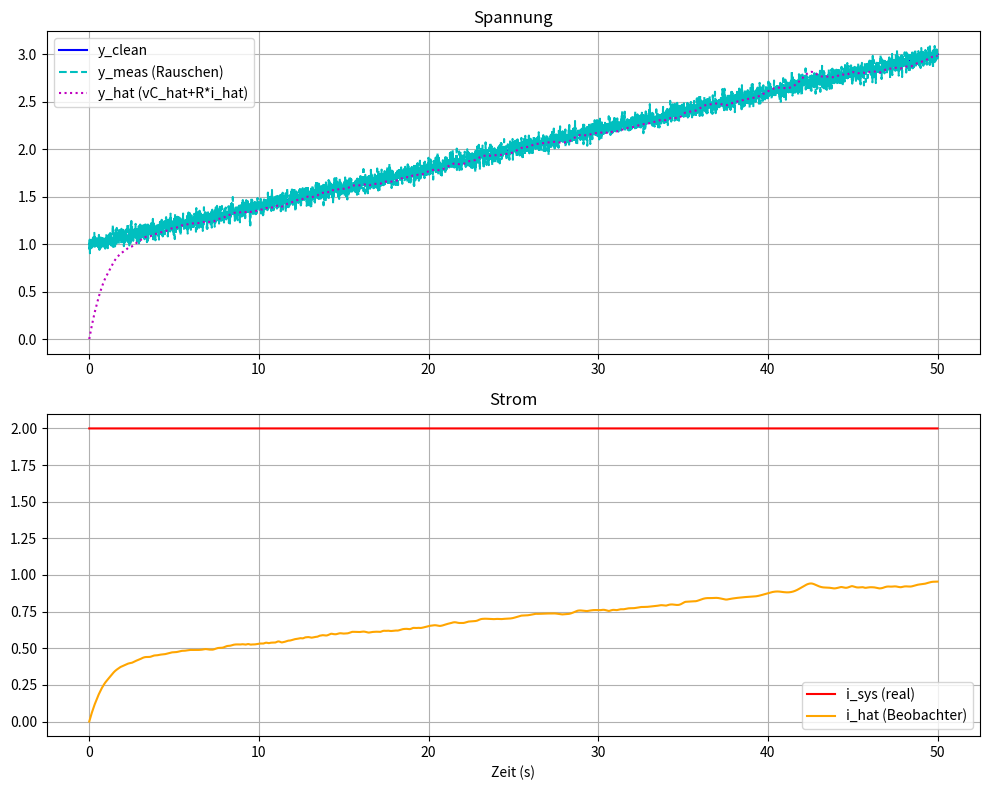

Python code for this plot:
import numpy as np
import matplotlib.pyplot as plt
from scipy.integrate import solve_ivp
from scipy.interpolate import interp1d

# -------------------
# 1) SYSTEM-KLASSE
# -------------------
class RCSystem:
    """
    Simuliert ein RC-System mit
      d/dt[vC] = i(t)/C
    Ausgang: y(t) = vC(t) + R*i(t)

    Eingabe: i(t) als frei definierbare Funktion,
    die skalare oder Array-Inputs verarbeiten kann.
    """
    def __init__(self, C, R, i_func):
        """
        :param C: Kapazität in Farad
        :param R: Serienwiderstand in Ohm
        :param i_func: Callable, i_func(t)->Strom in Ampere
                       (skalare oder arrayförmige Eingabe)
        """
        self.C = C
        self.R = R
        self.i_func = i_func
        self.t_solution = None
        self.vC_solution = None

    def _ode_system(self, t, x):
        # x[0] = vC
        # dvC/dt = i(t)/C
        return [self.i_func(t)/self.C]

    def simulate(self, t_span, x0, dt=0.001):
        """
        Löst das System-ODE von t_span[0] bis t_span[1] mit Anfangswert x0 (vC(0)).
        Speichert Zeit und Lösung in Instanzvariablen.
        """
        sol = solve_ivp(self._ode_system, t_span, [x0],
                        t_eval=np.arange(t_span[0], t_span[1]+dt, dt))
        self.t_solution = sol.t
        self.vC_solution = sol.y[0]

    def get_output(self, add_noise=False, noise_func=None):
        """
        Gibt die gemessene Gesamtspannung y(t) = vC(t) + R * i(t).
        Wenn add_noise=True und noise_func angegeben, wird Rauschen aufaddiert.
        :return: (t, y(t))
        """
        if self.t_solution is None:
            raise RuntimeError("System not yet simulated!")

        # i_func(t_solution) => shape=(len(t_solution),)
        i_vals = self.i_func(self.t_solution)
        y_clean = self.vC_solution + self.R * i_vals
        if add_noise and noise_func is not None:
            noise_vals = noise_func(self.t_solution)
            y_noisy = y_clean + noise_vals
            return self.t_solution, y_noisy
        else:
            return self.t_solution, y_clean

# -------------------
# 2) BEOBACHTER-KLASSE
# -------------------
class RCObserver:
    """
    Beobachter für das RC-System (Luenberger-ähnlich).
    Zustände: (vC_hat, i_hat)
    
    ODE:
      dvC_hat/dt = i_hat/C + L1*(y - (vC_hat + R*i_hat))
      di_hat/dt   = L2*(y - (vC_hat + R*i_hat))
    """
    def __init__(self, C, R, L1, L2):
        self.C = C
        self.R = R
        self.L1 = L1
        self.L2 = L2

        self.t_solution = None
        self.xhat_solution = None   # shape=(2, n_points)
        self.y_func = None  # wird extern gesetzt

    def _ode_observer(self, t, xhat):
        """
        xhat[0]=vC_hat, xhat[1]=i_hat
        """
        if self.y_func is None:
            raise RuntimeError("No measurement function set!")

        y = self.y_func(t)  # gemessene Spannung (Skalar)
        e = y - (xhat[0] + self.R*xhat[1])

        dvC_hat = xhat[1]/self.C + self.L1*e
        di_hat  = self.L2*e
        return [dvC_hat, di_hat]

    def set_measurement(self, t_vals, y_vals):
        """
        Erstellt aus den diskreten Daten (t_vals, y_vals)
        eine Interpolationsfunktion y_func(t).
        """
        self.y_func = interp1d(t_vals, y_vals, bounds_error=False,
                               fill_value=(y_vals[0], y_vals[-1]))

    def simulate(self, t_span, x0, dt=0.001):
        sol = solve_ivp(self._ode_observer, t_span, x0,
                        t_eval=np.arange(t_span[0], t_span[1]+dt, dt))
        self.t_solution = sol.t
        self.xhat_solution = sol.y

    def get_estimates(self):
        if self.xhat_solution is None:
            raise RuntimeError("Observer not simulated!")
        return self.t_solution, self.xhat_solution[0], self.xhat_solution[1]

# -------------------
# 3) MAIN-DEMO
# -------------------
if __name__ == "__main__":
    # Parameter
    C = 50.0
    R = 0.5
    t0, tEnd = 0.0, 50.0
    dt_sim = 0.01

    # Strom-Funktion i(t) => 2 A konstant
    # WICHTIG: Prüfen auf Skalar/Array => so vermeidest du shape-Fehler
    def i_const(t):
        if np.isscalar(t):
            return 2.0
        else:
            return np.full_like(t, 2.0)

    # 1) System
    system = RCSystem(C, R, i_const)
    vC0 = 0.0  # Startspannung
    system.simulate((t0, tEnd), x0=vC0, dt=dt_sim)

    # Rauschen
    rng = np.random.default_rng(42)
    noise_data = rng.normal(0, 0.05, len(system.t_solution))
    def noise_func(t_array):
        # t_array shape=(n,)
        # => Return noise in same shape
        return np.interp(t_array, system.t_solution, noise_data)

    t_meas, y_meas = system.get_output(add_noise=True, noise_func=noise_func)

    # 2) Beobachter
    alpha = 10.0/(R*C)
    L1 = 2*alpha
    L2 = alpha**2 / (L1*R - 1.0/C)

    observer = RCObserver(C, R, L1, L2)
    observer.set_measurement(t_meas, y_meas)

    xhat0 = [0.0, 0.0]  # Startwerte: vC_hat=0, i_hat=0
    observer.simulate((t0, tEnd), xhat0, dt=dt_sim)
    t_obs, vC_hat, i_hat = observer.get_estimates()

    # 3) Plotten
    # Reale Systemdaten
    t_sys = system.t_solution
    vC_sys = system.vC_solution
    i_sys = i_const(t_sys)  # shape=(len(t_sys),)
    y_clean = vC_sys + R*i_sys

    plt.figure(figsize=(10,8))
    plt.subplot(2,1,1)
    plt.plot(t_sys, y_clean, 'b-', label="y_clean")
    plt.plot(t_meas, y_meas, 'c--', label="y_meas (Rauschen)")
    plt.plot(t_obs, vC_hat + R*i_hat, 'm:', label="y_hat (vC_hat+R*i_hat)")
    plt.legend()
    plt.grid()
    plt.title("Spannung")

    plt.subplot(2,1,2)
    plt.plot(t_sys, i_sys, 'r-', label="i_sys (real)")
    plt.plot(t_obs, i_hat, 'orange', label="i_hat (Beobachter)")
    plt.legend()
    plt.grid()
    plt.title("Strom")
    plt.xlabel("Zeit (s)")

    plt.tight_layout()
    plt.show()